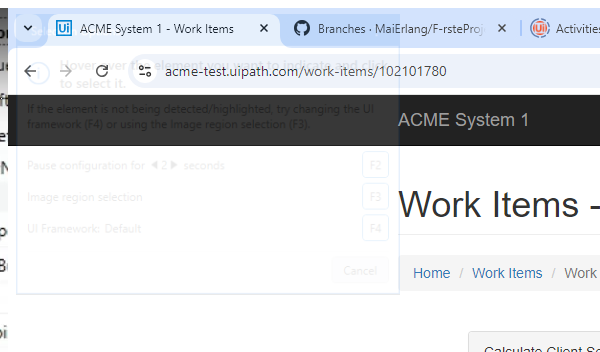
Task: Robotic Enterprise Framework
Workflow: System1_NavigateTo_UpdateWorkItem

Step 1: Attach Browser 'chrome.exe ACME' in window 'ACME System 1 - Work Items' (chrome.exe)

Step 2: find the heading (no picture)

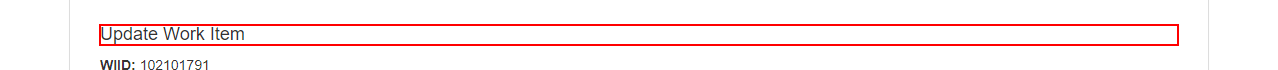
Step 3: find the heading 'Update Work Item' in window 'ACME System 1' (chrome.exe)
